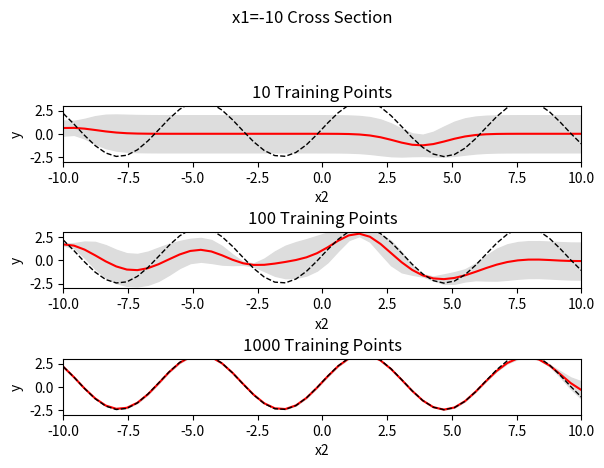
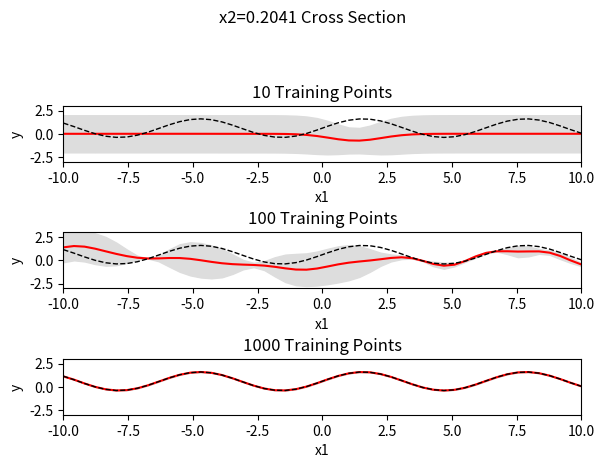
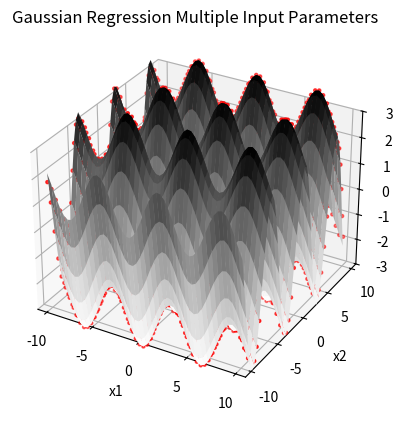

Source code (Python) for these figures, in order:
"""
Performs Gaussian Process Regression with an example model of bivariate input and univariate output

**only functions kernel() and globalGaussianProcessRegression() are to be used for other models**

[redacted]
"""


import numpy as np
import matplotlib.pyplot as plt
import random
from matplotlib import cm

class GP:

    def __init__(self):
        pass

    """
    
    Exponential Kernel function for multivariate input and output
    @param x, y: two different training/testing matrices whose covariance shall be calculated
    @param tau, sigma: two of kernel's hyperparameters
    
    @return: covariance matrix
    """
    def kernel3(self, x, y, tau, sigma):
        sqdist = np.sum(x ** 2, 1).reshape(-1, 1) + np.sum(y ** 2, 1) - 2 * np.dot(x, y.T) #sum squares row wise and create (3x1) vectors, add to third term
        return tau*np.exp(-.5 * (1.0/(sigma*2)) * sqdist)

    def kernel(self, x, y, tau, numParams):
        Mvect = np.ones(numParams)
        Mmatrix = np.eye(numParams)
        xByLengthScale = x * Mvect
        yByLengthScale = y * Mvect
        firstTerm = np.sum(xByLengthScale ** 2, 1).reshape(-1, 1)
        secondTerm = np.sum(yByLengthScale ** 2, 1)
        thirdTerm = -2.0 * np.dot(np.dot(x, Mmatrix), y.T) #sum squares row wise and create (3x1) vectors, add to third term
        sqdist = firstTerm + secondTerm + thirdTerm
        return tau*np.exp(-.5 * sqdist)

    def kernel4(self, x, y, tau, sigma):
        Mvect = np.array([1.0, 1.0])
        Mmatrix = np.array([[1.0, 0], [0, 1.0]])
        xByLengthScale = x * Mvect
        yByLengthScale = y * Mvect
        firstTerm = np.sum(xByLengthScale ** 2, 1).reshape(-1, 1)
        secondTerm = np.sum(yByLengthScale ** 2, 1)
        thirdTerm = -2.0 * np.dot(np.dot(x, Mmatrix), y.T) #sum squares row wise and create (3x1) vectors, add to third term
        sqdist = firstTerm + secondTerm + thirdTerm
        return tau*np.exp(-.5 * sqdist)

    """
    Multivariate input and output GP regression
    @param trainingX: this is the training input matrix (training points along rows, input dimensions along columns)
    @param trainingY: this is the training output matrix (training points along rows, output dimensions along columns)
    @param testingX: this is the testing input matrix (testing points along rows, input dimensions along columns)
    @param tau: first hyperparameter of kernel function
    @param sigma: second hyperparameter of kernel function
    
    @return: mean (vector/matrix) and standard deviation vector of each testing point's output
    """
    def globalGaussianProcessRegression(self, trainingX, trainingY, testingX, tau, numParams):
        K = self.kernel(trainingX, trainingX, tau, numParams) + 0.00005 * np.eye(len(trainingX))
        Ks = self.kernel(trainingX, testingX, tau, numParams)
        Kss = self.kernel(testingX, testingX, tau, numParams)

        # firstMult1 = np.matmul(Ks.T, np.linalg.inv(K))
        # muVector = np.squeeze(np.matmul(firstMult1, trainingY))
        #
        # firstMult2 = np.matmul(Ks.T, np.linalg.inv(K))
        # covarMatrix = Kss - np.matmul(firstMult2, Ks)
        # stdVector = np.squeeze(np.diag(covarMatrix))

        L = np.linalg.cholesky(K)
        alpha = np.matmul(np.linalg.inv(L.T), np.matmul(np.linalg.inv(L), trainingY))
        muVector = np.matmul(Ks.T, alpha)
        v = np.matmul(np.linalg.inv(L), Ks)
        stdVector = np.squeeze(np.diag(Kss - np.matmul(v.T,v)))

        return muVector, stdVector

    def kernel2(self, xi, xj, tau, sigma):
        sqdist = (xi-xj)**2
        return tau*np.exp(-.5 * (1.0/(sigma*2)) * sqdist)

    def exponential2DTest(self):
        trainingX = 20*(np.random.rand(50, 1)) - 10
        trainingY = np.sin(trainingX) + 1
        testingX = np.linspace(-10, 10, 100)[None].T
        muVector, stdVector = self.globalGaussianProcessRegression(trainingX, trainingY, testingX, 1.0, 1.0)

        plot1 = plt.figure(1)
        plt.plot(trainingX, trainingY, 'bs', ms=8)
        plt.plot(np.squeeze(testingX.transpose()), np.squeeze(muVector.transpose()), 'r--', lw=1)
        plt.plot(testingX, np.sin(testingX) + 1, 'g--', lw=1)
        plt.gca().fill_between(np.squeeze(testingX.T), np.squeeze(muVector.T - 2.0*stdVector), np.squeeze(muVector.T + 2.0*stdVector), color="#dddddd")
        plt.axis([-10, 10, -2, 3])
        plt.title('Gaussian Regression Exponential')
        plt.show()


    def conductRegression(self, nTraining, nTestingLinear, tau, sigma):
        trainingX = 20 * (np.random.rand(nTraining, 2)) - 10  # nTrainingx2 random points from -10 to 10
        trainingY = np.sin(trainingX[:, 0]) + 3*np.sin(trainingX[:, 1])
        testingX = np.mgrid[-10:10:nTestingLinear, -10:10:nTestingLinear].reshape(2, -1).T

        # mean = np.mean(trainingY)
        # tempTrainingY = trainingY
        # trainingY = trainingY - mean

        X, Y = np.mgrid[-10:10:nTestingLinear, -10:10:nTestingLinear]
        Z = np.sin(X) + 3*np.sin(Y)

        K = self.kernel4(trainingX, trainingX, tau, sigma) + 0.00005 * np.eye(len(trainingX))
        Ks = self.kernel4(trainingX, testingX, tau, sigma)
        Kss = self.kernel4(testingX, testingX, tau, sigma)

        # firstMult1 = np.matmul(Ks.T, np.linalg.inv(K))
        # muVector = np.squeeze(np.matmul(firstMult1, trainingY))
        #
        # firstMult2 = np.matmul(Ks.T, np.linalg.inv(K))
        # covarMatrix = Kss - np.matmul(firstMult2, Ks)
        # stdVector = np.squeeze(np.diag(covarMatrix))

        L = np.linalg.cholesky(K)
        alpha = np.matmul(np.linalg.inv(L.T), np.matmul(np.linalg.inv(L), trainingY))
        muVector = np.matmul(Ks.T, alpha)
        v = np.matmul(np.linalg.inv(L), Ks)
        stdVector = np.squeeze(np.diag(Kss - np.matmul(v.T,v)))

        # muVector = muVector + mean
        return trainingX, trainingY, testingX, muVector, stdVector, X, Y, Z

    def gaussianProcess(self):
        nTestingLinear = 50j
        nTesting = 50
        nTraining = 10

        #hyperparameters
        tau = 1.0
        sigma = 1.0

        fig1, (ax1, ax2, ax3) = plt.subplots(3)
        fig2, (ax4, ax5, ax6) = plt.subplots(3)
        fig1.suptitle('x1=-10 Cross Section')
        fig2.suptitle('x2=0.2041 Cross Section')
        fig1.tight_layout(pad=3.0)
        fig2.tight_layout(pad=3.0)

        trainingX, trainingY, testingX, muVector, stdVector, X, Y, Z = self.conductRegression(nTraining, nTestingLinear, tau, sigma)

        ax1.plot(np.squeeze(testingX[:nTesting, 1].transpose()), np.squeeze(muVector[:nTesting].transpose()), c='r', linestyle='-') #mean points
        ax1.plot(testingX[:nTesting, 1], np.sin(testingX[:nTesting, 0]) + 3*np.sin(testingX[:nTesting, 1]), 'k--', lw=1) #actual function
        ax1.fill_between(np.squeeze(testingX[:nTesting, 1].transpose()),
                              np.squeeze(muVector[:nTesting] - 2.0 * stdVector[:nTesting]),
                              np.squeeze(muVector[:nTesting] + 2.0 * stdVector[:nTesting]), color="#dddddd") #uncertainty
        ax1.set_xlabel("x2")
        ax1.set_ylabel("y")
        ax1.title.set_text('10 Training Points')
        ax1.axis([-10, 10, -3, 3])

        ax4.plot(np.squeeze(testingX[25::50, 0].transpose()), np.squeeze(muVector[25::50].transpose()), c='r',
                  linestyle='-')  # mean points
        ax4.plot(testingX[25::50, 0], np.sin(testingX[25::50, 0]) + 3*np.sin(testingX[25::50, 1]), 'k--',
                 lw=1)  # actual function
        ax4.fill_between(np.squeeze(testingX[25::50, 0].transpose()),
                         np.squeeze(muVector[25::50] - 2.0 * stdVector[25::50]),
                         np.squeeze(muVector[25::50] + 2.0 * stdVector[25::50]), color="#dddddd")  # uncertainty
        ax4.set_xlabel("x1")
        ax4.set_ylabel("y")
        ax4.title.set_text('10 Training Points')
        ax4.axis([-10, 10, -3, 3])


        nTraining = 100
        trainingX, trainingY, testingX, muVector, stdVector, X, Y, Z = self.conductRegression(nTraining, nTestingLinear, tau,
                                                                                       sigma)
        ax2.plot(np.squeeze(testingX[:nTesting, 1].transpose()), np.squeeze(muVector[:nTesting].transpose()), c='r',
                  linestyle='-')  # mean points
        ax2.plot(testingX[:nTesting, 1], np.sin(testingX[:nTesting, 0]) + 3*np.sin(testingX[:nTesting, 1]), 'k--',
                 lw=1)  # actual function
        ax2.fill_between(np.squeeze(testingX[:nTesting, 1].transpose()),
                               np.squeeze(muVector[:nTesting] - 2.0 * stdVector[:nTesting]),
                               np.squeeze(muVector[:nTesting] + 2.0 * stdVector[:nTesting]), color="#dddddd")  # uncertainty
        ax2.set_xlabel("x2")
        ax2.set_ylabel("y")
        ax2.title.set_text('100 Training Points')
        ax2.axis([-10, 10, -3, 3])

        ax5.plot(np.squeeze(testingX[25::50, 0].transpose()), np.squeeze(muVector[25::50].transpose()), c='r',
                  linestyle='-')  # mean points
        ax5.plot(testingX[25::50, 0], np.sin(testingX[25::50, 0]) + 3*np.sin(testingX[25::50, 1]), 'k--',
                 lw=1)  # actual function
        ax5.fill_between(np.squeeze(testingX[25::50, 0].transpose()),
                         np.squeeze(muVector[25::50] - 2.0 * stdVector[25::50]),
                         np.squeeze(muVector[25::50] + 2.0 * stdVector[25::50]), color="#dddddd")  # uncertainty
        ax5.set_xlabel("x1")
        ax5.set_ylabel("y")
        ax5.title.set_text('100 Training Points')
        ax5.axis([-10, 10, -3, 3])

        nTraining = 1000
        trainingX, trainingY, testingX, muVector, stdVector, X, Y, Z = self.conductRegression(nTraining, nTestingLinear, tau,
                                                                                       sigma)
        ax3.plot(np.squeeze(testingX[:nTesting, 1].transpose()), np.squeeze(muVector[:nTesting].transpose()), c='r',
                  linestyle='-')  # mean points
        ax3.plot(testingX[:nTesting, 1], np.sin(testingX[:nTesting, 0]) + 3*np.sin(testingX[:nTesting, 1]), 'k--',
                 lw=1)  # actual function
        ax3.fill_between(np.squeeze(testingX[:nTesting, 1].transpose()),
                               np.squeeze(muVector[:nTesting] - 2.0 * stdVector[:nTesting]),
                               np.squeeze(muVector[:nTesting] + 2.0 * stdVector[:nTesting]), color="#dddddd")  # uncertainty
        ax3.set_xlabel("x2")
        ax3.set_ylabel("y")
        ax3.title.set_text('1000 Training Points')
        ax3.axis([-10, 10, -3, 3])

        ax6.plot(np.squeeze(testingX[25::50, 0].transpose()), np.squeeze(muVector[25::50].transpose()), c='r',
                  linestyle='-')  # mean points
        ax6.plot(testingX[25::50, 0], np.sin(testingX[25::50, 0]) + 3*np.sin(testingX[25::50, 1]), 'k--',
                 lw=1)  # actual function
        ax6.fill_between(np.squeeze(testingX[25::50, 0].transpose()),
                         np.squeeze(muVector[25::50] - 2.0 * stdVector[25::50]),
                         np.squeeze(muVector[25::50] + 2.0 * stdVector[25::50]), color="#dddddd")  # uncertainty
        ax6.set_xlabel("x1")
        ax6.set_ylabel("y")
        ax6.title.set_text('1000 Training Points')
        ax6.axis([-10, 10, -3, 3])

        # pl.figure(1)
        # # vals = np.argwhere(trainingX[:, 0]<-9)
        # # pl.plot(trainingX[vals, 1], trainingY[vals], 'bs', ms=8) #plot the training points along x1 = -10
        # pl.plot(np.squeeze(testingX[:nTesting, 1].transpose()), np.squeeze(muVector[:nTesting].transpose()), c='r', marker='o', linestyle='--') #plot the points along x1 = -10
        # pl.plot(testingX[:nTesting, 1], np.sin(testingX[:nTesting, 0] + testingX[:nTesting, 1]), 'g--', lw=1)
        # pl.gca().fill_between(np.squeeze(testingX[:nTesting, 1].transpose()), np.squeeze(muVector[:nTesting] - 2.0*stdVector[:nTesting]), np.squeeze(muVector[:nTesting] + 2.0*stdVector[:nTesting]), color="#dddddd")
        # pl.xlabel("x2")
        # pl.ylabel("y")
        # pl.axis([-10, 10, -3, 3])
        # pl.title('Gaussian Regression with x1=-10')
        # pl.show()

        nTraining = 700
        trainingX, trainingY, testingX, muVector, stdVector, X, Y, Z = self.conductRegression(nTraining, nTestingLinear, tau,
                                                                                       sigma)
        plot3 = plt.figure(3)
        ax = plot3.add_subplot(projection="3d")
        ax.set_xlim(-11, 11)
        ax.set_ylim(-11, 11)
        ax.set_zlim(-3, 3)
        ax.set_xlabel("x1")
        ax.set_ylabel("x2")
        ax.set_zlabel("y")
        #ax.scatter3D(trainingX[:, 0], trainingX[:, 1], trainingY, c='b')
        surf = ax.plot_surface(X, Y, Z, cmap='Greys')
        ax.scatter3D(testingX[:, 0], testingX[:, 1], muVector, c='r', marker='.')
        plt.title('Gaussian Regression Multiple Input Parameters')

        plt.show()



# Press the green button in the gutter to run the script.
if __name__ == '__main__':
    gp = GP()
    gp.gaussianProcess()
    #gp.exponential2DTest()

    # See PyCharm help at https://www.jetbrains.com/help/pycharm/

    #PREVIOUS NONEFFICIENT CODE

    # mat1 = np.array([[1, 2, 7], [3, 4, 8], [5, 6, 9]])
        # mat2 = np.array([[7, 8, 11], [9, 10, 12]])
        # print(kernel2(mat1, mat2, tau, sigma))
        #
        # #develop K matrix
        # K = np.zeros([nTraining, nTraining])
        # for i in range(0, nTraining):
        #     for j in range(0, nTraining):
        #         K[i, j] = kernel(trainingX[i], trainingX[j], tau, sigma)
        #
        # #develop K** matrix
        # Kss = np.zeros([nTesting, nTesting])
        # for i in range(0, nTesting):
        #     for j in range(0, nTesting):
        #         Kss[i, j] = kernel(testingX[i], testingX[j], tau, sigma)
        #
        # #develop K* matrix
        # Ks = np.zeros([nTraining, nTesting])
        # for i in range(0, nTraining):
        #     for j in range(0, nTesting):
        #         Ks[i, j] = kernel(trainingX[i], testingX[j], tau, sigma)
        #
        # firstMult1 = np.matmul(Ks.T, np.linalg.inv(K))
        # muVector = np.squeeze(np.matmul(firstMult1, trainingY))
        #
        # firstMult2 = np.matmul(Ks.T, np.linalg.inv(K))
        # covarMatrix = Kss - np.matmul(firstMult2, Ks)
        # stdVector = np.squeeze(np.diag(covarMatrix))
        #
        #
        # plot1 = pl.figure(1)
        # pl.plot(trainingX, trainingY, 'bs', ms=8)
        # pl.plot(np.squeeze(testingX.transpose()), np.squeeze(muVector.transpose()), 'r--', lw=1)
        # pl.plot(testingX, np.sin(testingX), 'g--', lw=1)
        # pl.gca().fill_between(np.squeeze(testingX.transpose()), np.squeeze(muVector - 2.0*stdVector), np.squeeze(muVector + 2.0*stdVector), color="#dddddd")
        # pl.axis([-10, 10, -3, 3])
        # pl.title('Gaussian Regression')